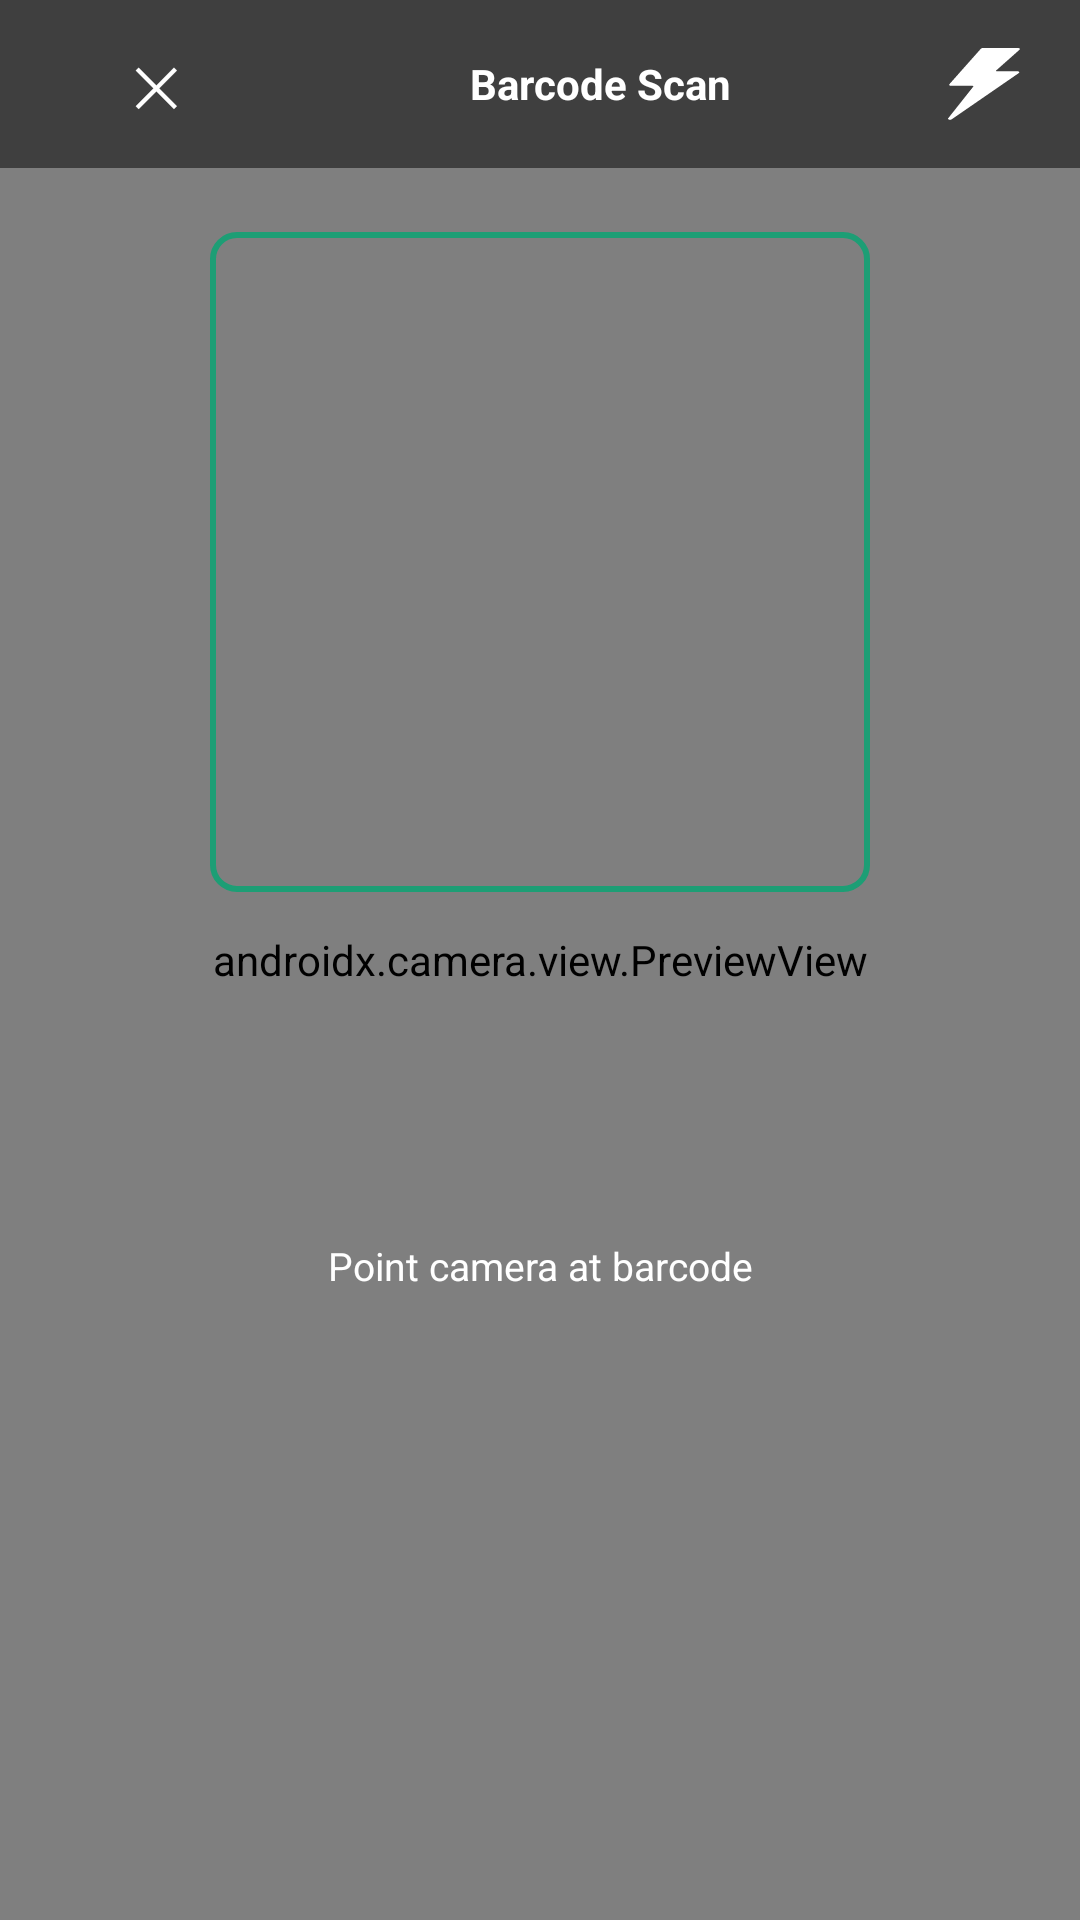

This screen was rendered from an Android layout file. Write that file and the resources it references.
<!-- AndroidManifest.xml: application theme Theme.InvenScan -->
<!-- res/layout/activity_camera.xml -->
<?xml version="1.0" encoding="utf-8"?>
<androidx.constraintlayout.widget.ConstraintLayout xmlns:android="http://schemas.android.com/apk/res/android"
    xmlns:app="http://schemas.android.com/apk/res-auto"
    android:layout_width="match_parent"
    android:layout_height="match_parent"
    android:background="@android:color/black">

    <androidx.camera.view.PreviewView
        android:id="@+id/previewView"
        android:layout_width="0dp"
        android:layout_height="0dp"
        app:layout_constraintBottom_toBottomOf="parent"
        app:layout_constraintEnd_toEndOf="parent"
        app:layout_constraintStart_toStartOf="parent"
        app:layout_constraintTop_toTopOf="parent" />

    
    <View
        android:layout_width="220dp"
        android:layout_height="220dp"
        android:background="@drawable/bg_scan_overlay"
        app:layout_constraintBottom_toTopOf="@+id/tvScanHint"
        app:layout_constraintEnd_toEndOf="parent"
        app:layout_constraintStart_toStartOf="parent"
        app:layout_constraintTop_toTopOf="parent"
        app:layout_constraintVertical_bias="0.4" />

    <TextView
        android:id="@+id/tvScanHint"
        android:layout_width="wrap_content"
        android:layout_height="wrap_content"
        android:layout_marginTop="24dp"
        android:text="@string/hint_camera_scan"
        android:textColor="@android:color/white"
        android:textSize="13sp"
        app:layout_constraintEnd_toEndOf="parent"
        app:layout_constraintStart_toStartOf="parent"
        app:layout_constraintTop_toTopOf="parent"
        app:layout_constraintBottom_toBottomOf="parent"
        app:layout_constraintVertical_bias="0.65" />

    
    <LinearLayout
        android:layout_width="0dp"
        android:layout_height="56dp"
        android:background="#80000000"
        android:gravity="center_vertical"
        android:orientation="horizontal"
        android:paddingHorizontal="8dp"
        app:layout_constraintEnd_toEndOf="parent"
        app:layout_constraintStart_toStartOf="parent"
        app:layout_constraintTop_toTopOf="parent">

        <com.google.android.material.button.MaterialButton
            android:id="@+id/btnClose"
            style="@style/Widget.MaterialComponents.Button.TextButton"
            android:layout_width="wrap_content"
            android:layout_height="wrap_content"
            android:text="✕"
            android:textColor="@android:color/white"
            android:textSize="18sp" />

        <TextView
            android:layout_width="0dp"
            android:layout_height="wrap_content"
            android:layout_weight="1"
            android:gravity="center"
            android:text="@string/title_camera_scan"
            android:textColor="@android:color/white"
            android:textSize="14sp"
            android:textStyle="bold" />

        <ImageButton
            android:id="@+id/btnFlash"
            android:layout_width="48dp"
            android:layout_height="48dp"
            android:background="?attr/selectableItemBackgroundBorderless"
            android:src="@drawable/ic_flash"
            android:tint="@android:color/white"
            android:contentDescription="@string/action_toggle_flash"
            android:padding="12dp" />
    </LinearLayout>

</androidx.constraintlayout.widget.ConstraintLayout>
<!-- resources referenced by this layout -->
<resources>
  <!-- drawable bg_scan_overlay (drawable) -->
  <?xml version="1.0" encoding="utf-8"?>
  <shape xmlns:android="http://schemas.android.com/apk/res/android"
      android:shape="rectangle">
      <stroke android:width="2dp" android:color="#1D9E75" />
      <corners android:radius="8dp" />
  </shape>
  <!-- drawable ic_flash (drawable) -->
  <?xml version="1.0" encoding="utf-8"?>
  <vector xmlns:android="http://schemas.android.com/apk/res/android"
      android:width="24dp"
      android:height="24dp"
      android:viewportWidth="183"
      android:viewportHeight="327">
      <path
          android:fillColor="#FFFFFF"
          android:pathData="M122.192 102.434C121.353 103.765 122.31 105.5 123.884 105.5H176.258C180.468 105.5 182.793 110.384 180.139 113.652L11.7593 321L8.82648 324.402C5.07015 328.759 -1.86444 324.367 0.469308 319.109L64.5116 174.811C65.0985 173.489 64.1304 172 62.6835 172H7.82381C4.1131 172 1.6953 168.1 3.34534 164.777L34.7593 101.5L83.8797 2.77275C84.7249 1.07398 86.4589 0 88.3563 0H177.697C181.633 0 184.026 4.33667 181.927 7.66619L122.192 102.434Z" />
  </vector>
  <string name="action_toggle_flash">Toggle Flash</string>
  <string name="hint_camera_scan">Point camera at barcode</string>
  <string name="title_camera_scan">Barcode Scan</string>
  <style name="Theme.InvenScan" parent="Theme.MaterialComponents.DayNight.NoActionBar">
          <item name="colorPrimary">@color/teal_primary</item>
          <item name="colorPrimaryVariant">@color/navy</item>
          <item name="colorOnPrimary">@color/white</item>
          <item name="colorSecondary">@color/warning</item>
          <item name="colorOnSecondary">@color/white</item>
          <item name="android:colorBackground">@color/surface</item>
          <item name="colorSurface">@color/white</item>
          <item name="colorOnSurface">@color/text_primary</item>
          <item name="android:statusBarColor">@color/navy</item>
          <item name="android:windowLightStatusBar" tools:targetApi="23">false</item>
      </style>
  <color name="teal_primary">#1D9E75</color>
  <color name="navy">#1A2332</color>
  <color name="white">#FFFFFF</color>
  <color name="warning">#EF9F27</color>
  <color name="surface">#F8FAFC</color>
  <color name="text_primary">#1A2332</color>
</resources>
